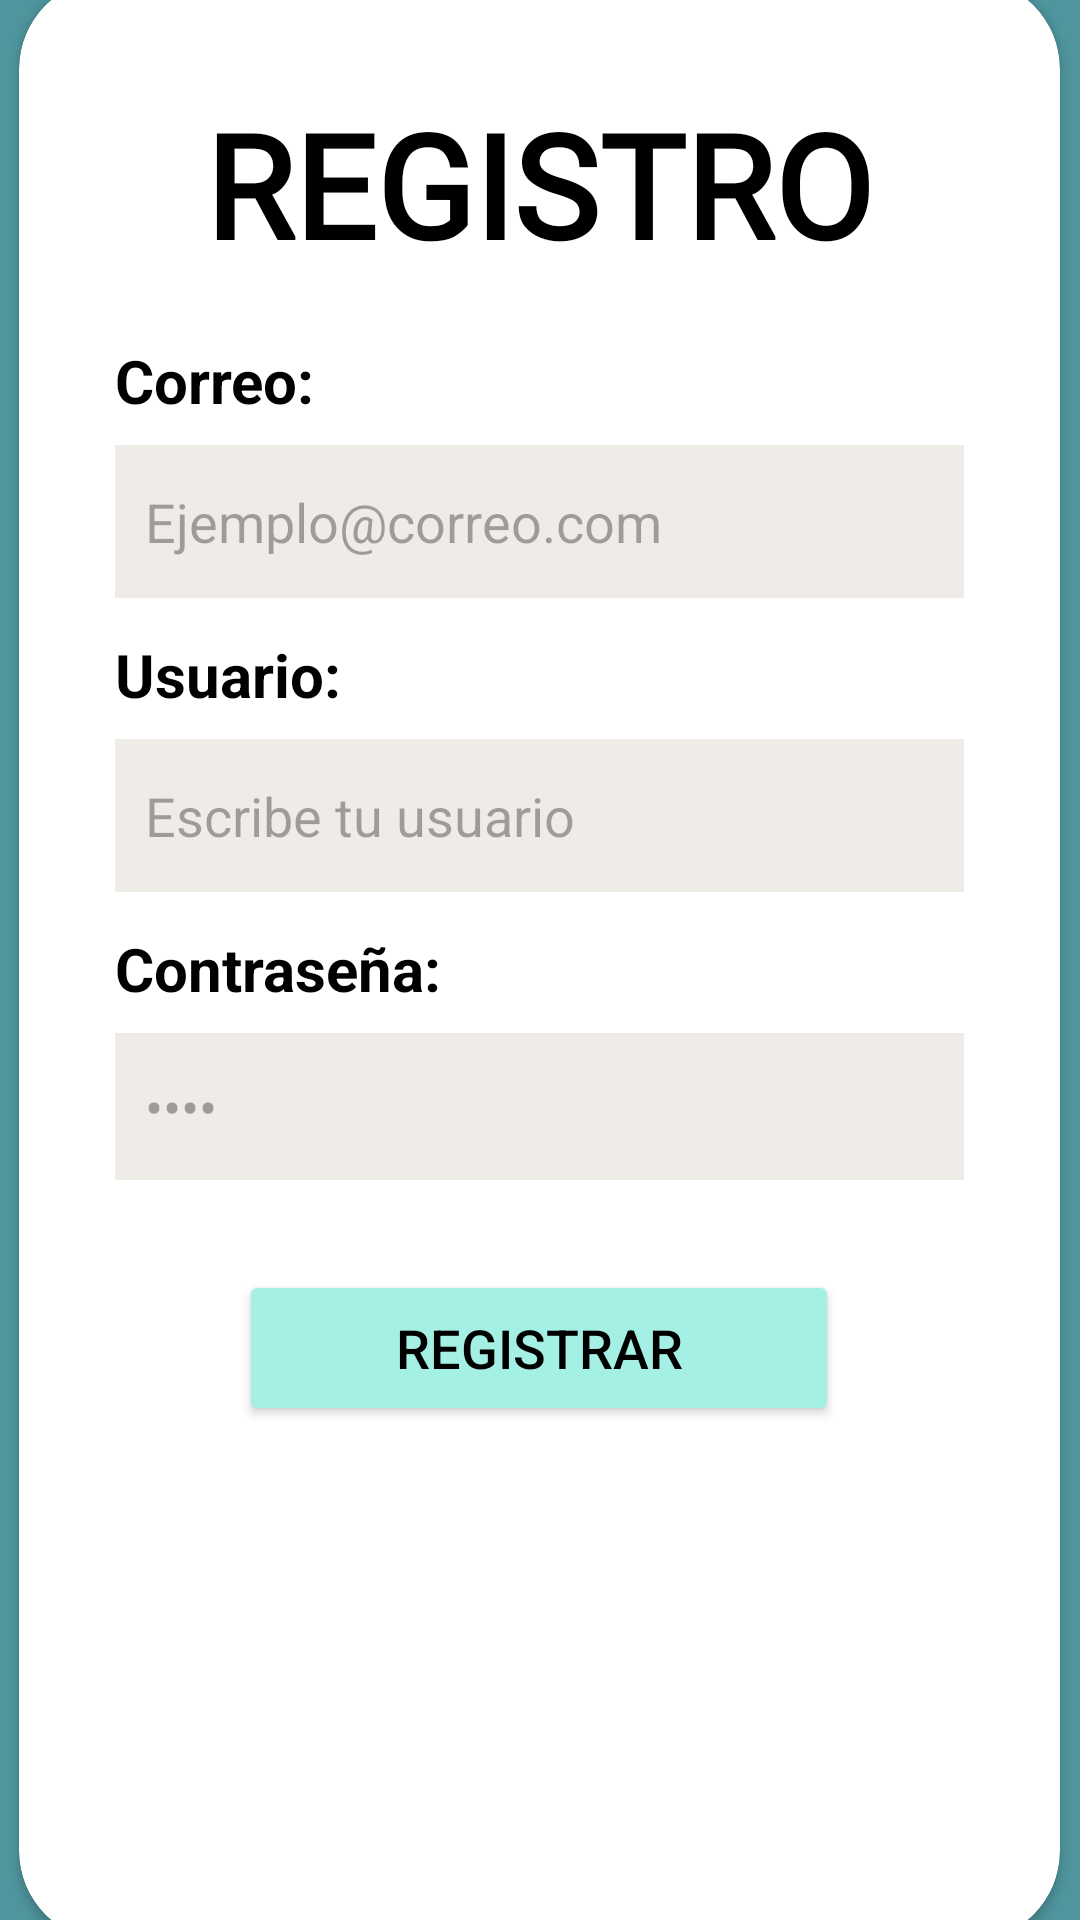

This screen was rendered from an Android layout file. Write that file and the resources it references.
<!-- AndroidManifest.xml: application theme Theme.LittleNoteStar_ -->
<!-- res/layout/fragment_act2.xml -->
<?xml version="1.0" encoding="utf-8"?>
<FrameLayout xmlns:android="http://schemas.android.com/apk/res/android"
    xmlns:tools="http://schemas.android.com/tools"
    android:layout_width="match_parent"
    android:layout_height="match_parent"
    xmlns:app="http://schemas.android.com/apk/res-auto"
    android:background="@color/azul_verde"
    tools:context=".act2">

    <androidx.cardview.widget.CardView
        android:id="@+id/cardView"
        android:layout_width="347dp"
        android:layout_height="654dp"
        android:layout_gravity="center"
        android:layout_margin="32dp"
        app:cardBackgroundColor="@color/white"
        app:cardCornerRadius="30dp">

        <LinearLayout
            android:layout_width="match_parent"
            android:layout_height="wrap_content"
            android:orientation="vertical"
            android:padding="16dp">

            <TextView
                android:id="@+id/txtBienvenido"
                android:layout_width="match_parent"
                android:layout_height="wrap_content"
                android:layout_marginTop="20dp"
                android:layout_marginBottom="20dp"
                android:fontFamily="@font/le2"
                android:gravity="center"
                android:text="REGISTRO"
                android:textColor="@color/black"
                android:textSize="48sp"
                android:textStyle="bold" />

            <TextView
                android:id="@+id/txt_email"
                android:layout_width="wrap_content"
                android:layout_height="wrap_content"
                android:layout_marginStart="16dp"
                android:text="Correo:"
                android:textColor="@color/black"
                android:textSize="20sp"
                android:textStyle="bold" />

            <EditText
                android:id="@+id/email"
                android:layout_width="match_parent"
                android:layout_height="51dp"
                android:layout_marginHorizontal="16dp"
                android:layout_marginTop="8dp"
                android:background="#EFEBE7"
                android:hint="Ejemplo@correo.com"
                android:inputType="textEmailAddress"
                android:padding="10dp" />

            <TextView
                android:id="@+id/txt_usuario"
                android:layout_width="wrap_content"
                android:layout_height="wrap_content"
                android:layout_marginStart="16dp"
                android:layout_marginTop="12dp"
                android:text="Usuario:"
                android:textColor="@color/black"
                android:textSize="20sp"
                android:textStyle="bold" />

            <EditText
                android:id="@+id/user"
                android:layout_width="match_parent"
                android:layout_height="51dp"
                android:layout_marginHorizontal="16dp"
                android:layout_marginTop="8dp"
                android:background="#EFEBE7"
                android:hint="Escribe tu usuario"
                android:inputType="text"
                android:padding="10dp" />

            <TextView
                android:id="@+id/txt_contraseña"
                android:layout_width="wrap_content"
                android:layout_height="wrap_content"
                android:layout_marginStart="16dp"
                android:layout_marginTop="12dp"
                android:text="Contraseña:"
                android:textColor="@color/black"
                android:textSize="20sp"
                android:textStyle="bold" />

            <EditText
                android:id="@+id/pwd"
                android:layout_width="match_parent"
                android:layout_height="49dp"
                android:layout_marginHorizontal="16dp"
                android:layout_marginTop="8dp"
                android:background="#EFEBE7"
                android:hint="••••"
                android:inputType="textPassword"
                android:padding="10dp" />

            <Button
                android:id="@+id/btn_Entrar"
                android:layout_width="200dp"
                android:layout_height="52dp"
                android:layout_gravity="center_horizontal"
                android:layout_marginTop="30dp"
                android:layout_marginBottom="20dp"
                android:backgroundTint="@color/verde_agua_2"
                android:text="Registrar"
                android:textColor="@color/black"
                android:textSize="18sp"
                app:cornerRadius="20dp" />

        </LinearLayout>
    </androidx.cardview.widget.CardView>
</FrameLayout>
<!-- resources referenced by this layout -->
<resources>
  <color name="azul_verde">#4f959d</color>
  <color name="black">#FF000000</color>
  <color name="verde_agua_2">#a5f0e4</color>
  <color name="white">#FFFFFFFF</color>
  <style name="Theme.LittleNoteStar_" parent="Base.Theme.LittleNoteStar_" />
  <style name="Base.Theme.LittleNoteStar_" parent="Theme.Material3.DayNight.NoActionBar">
          
          
      </style>
</resources>
